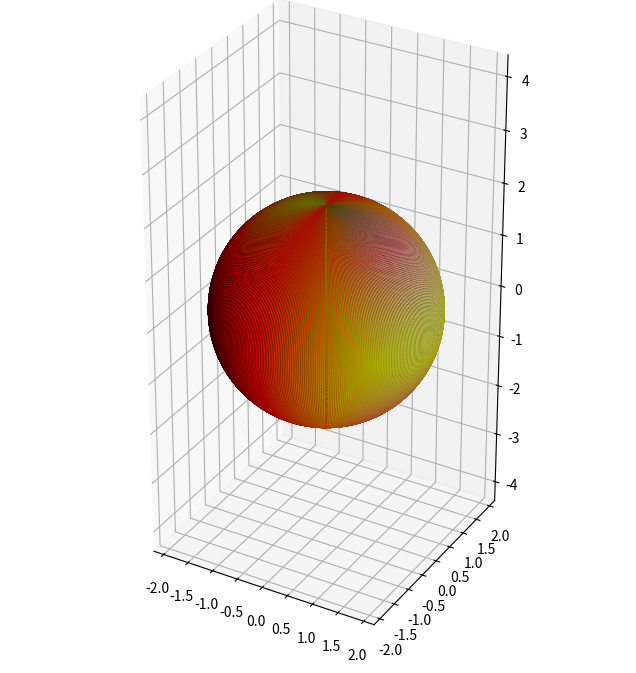

Recreate this plot in Python. (Note: this script raises an exception after producing the figure.)
#!/usr/bin/python
# -*- coding: utf-8 -*-
# Author : Liu Yicheng
# Date : 2019/12/25

import matplotlib.pyplot as plt
from matplotlib import cm
from mpl_toolkits.mplot3d import Axes3D
import numpy as np


if __name__ == "__main__":

    #theta inclination angle
    #phi azimuthal angle
    n_theta = 400 # number of values for theta
    n_phi = 400  # number of values for phi
    r = 2        #radius of sphere

    theta, phi = np.mgrid[0.0:2.0*np.pi:n_theta*1j, 0.0:2.0*np.pi:n_phi*1j]

    x = r*np.sin(theta)*np.cos(phi)
    y = r*np.sin(theta)*np.sin(phi)
    z = r*np.cos(theta)

    print("he")
    # mimic the input array
    # array columns phi, theta, value
    # first n_theta entries: phi=0, second n_theta entries: phi=0.0315..
    inp = []
    for j in phi[0,:]:
        for i in theta[:,0]:
            val = 0.7+np.cos(j)*np.sin(i+np.pi/4.)# put something useful here
            inp.append([j, i, val])
    inp = np.array(inp)
    print(inp.shape)
    print(inp[49:60, :])

    #reshape the input array to the shape of the x,y,z arrays. 
    c = inp[:,2].reshape((n_phi,n_theta)).T
    print(z.shape)
    print(c.shape)


    #Set colours and render
    fig = plt.figure(figsize=(10, 8))
    ax = fig.add_subplot(111, projection='3d')
    #use facecolors argument, provide array of same shape as z
    # cm.<cmapname>() allows to get rgba color from array.
    # array must be normalized between 0 and 1
    ax.plot_surface(
        x,y,z,  rstride=1, cstride=1, facecolors=cm.hot(c/c.max()), alpha=0.9, linewidth=1) 
    ax.set_xlim([-2.2,2.2])
    ax.set_ylim([-2.2,2.2])
    ax.set_zlim([-4.4,4.4])
    ax.set_aspect("equal")
    # ax.auto_scale_xyz(x,y)
    #ax.plot_wireframe(x, y, z, color="k") #not needed?!
    plt.savefig(__file__+".png")
    plt.show()